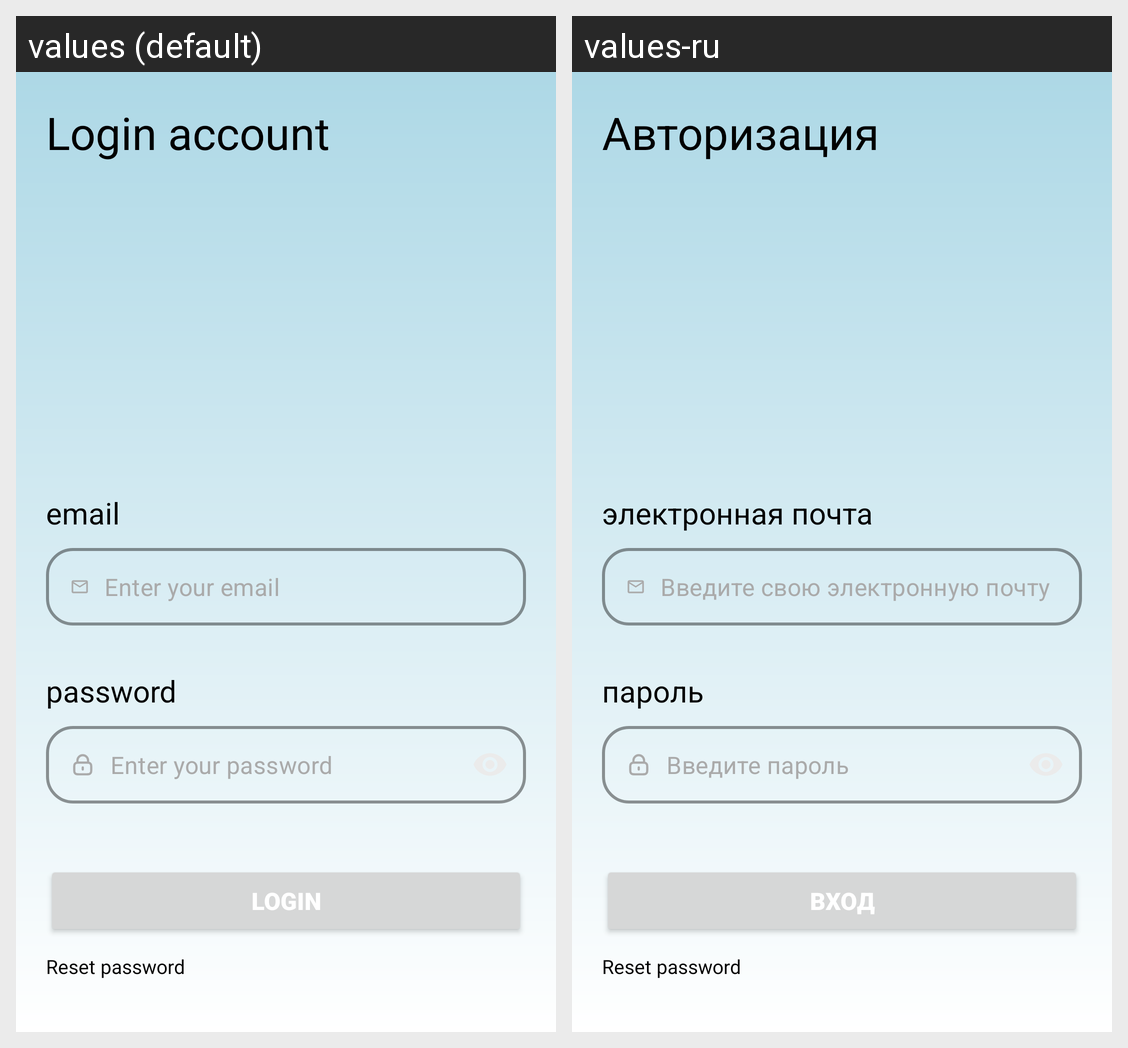

Translations of the strings shown on this Android screen, per locale in the grid:
Android screen res/layout/activity_auth.xml rendered under 2 locales, left to right: values (default), values-ru. Device: Nexus 5 (rendered at 1080×1920; each locale shown at half size, 540×960, under a caption strip naming it); theme Theme.ElDiaries.
Strings drawn on this screen, with the default value and each locale's value (text and hints the layout hard-codes, and strings that could not be matched under every locale, appear in the picture but are not listed):

login_account
  values: Login account
  values-ru: Авторизация

email
  values: email
  values-ru: электронная почта

enter_your_email
  values: Enter your email
  values-ru: Введите свою электронную почту

password
  values: password
  values-ru: пароль

enter_your_password
  values: Enter your password
  values-ru: Введите пароль

login
  values: Login
  values-ru: Вход

reset_password
  values: Reset password
  values-ru: Reset password  [not translated; the default value is used]
